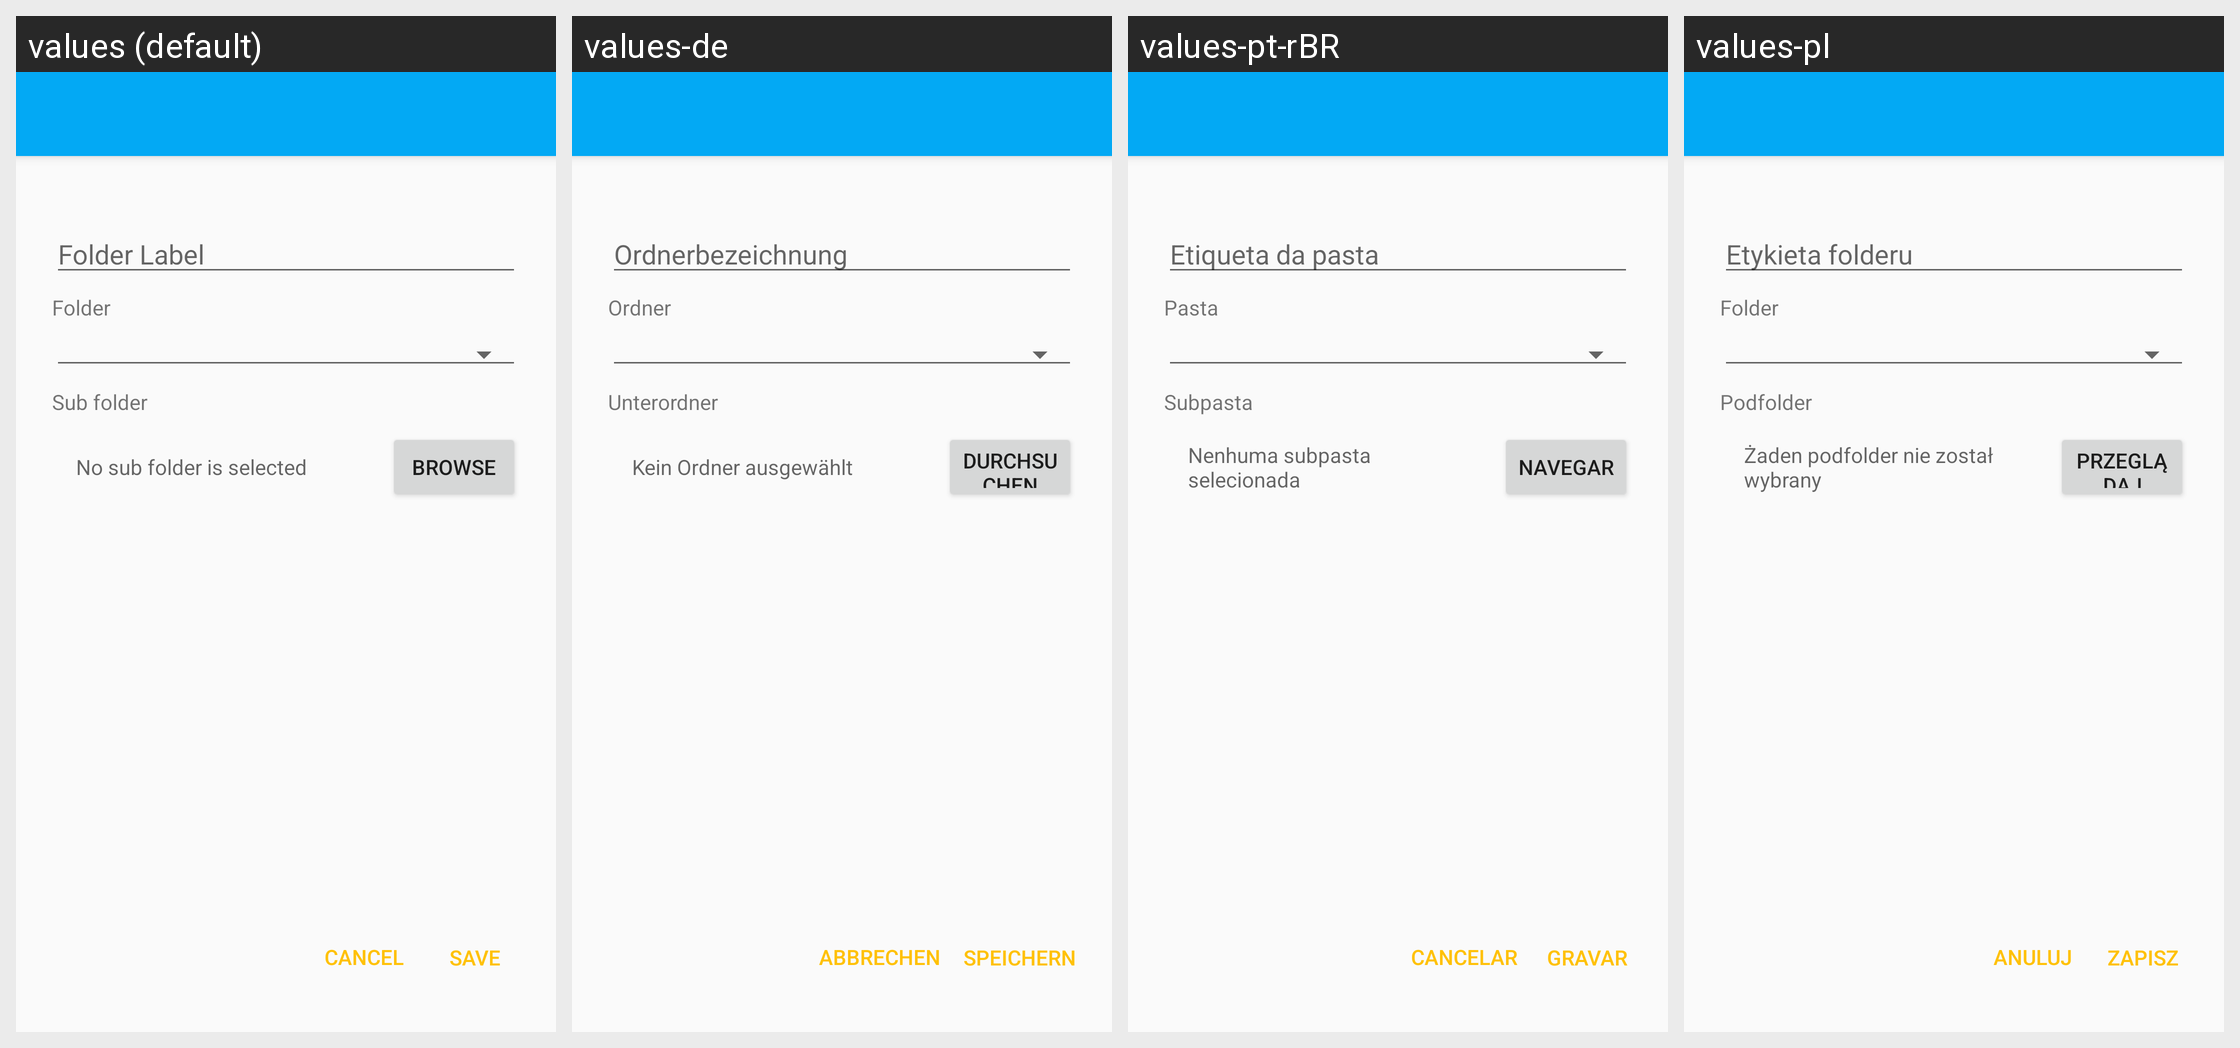

This grid shows one Android layout under several languages. Give, for every string resource on the screen, its name, the default text and each shown locale's text.
Android screen res/layout/activity_share.xml rendered under 4 locales, left to right: values (default), values-de, values-pt-rBR, values-pl. Device: Nexus 5 (rendered at 1080×1920; each locale shown at half size, 540×960, under a caption strip naming it); theme Theme.Syncthing.
Other locales in the repository, not shown: values-ar, values-bg, values-ca-rES, values-cs, values-da, values-el, values-es, values-es-rMX, values-et, values-fi, values-fr, values-hu, values-in, values-it, values-iw, values-ja, values-ko, values-nb, values-nl, values-nn, values-pt, values-ro, values-ru, values-sk, values-sr, values-sv, values-tr, values-uk, values-vi, values-zh-rCN, values-zh-rTW.
Strings drawn on this screen, with the default value and each locale's value (text and hints the layout hard-codes, and strings that could not be matched under every locale, appear in the picture but are not listed):

folder_title
  values: Folder
  values-de: Ordner
  values-pt-rBR: Pasta
  values-pl: Folder

cancel_title
  values: Cancel
  values-de: Abbrechen
  values-pt-rBR: Cancelar
  values-pl: Anuluj

sub_folder
  values: Sub folder
  values-de: Unterordner
  values-pt-rBR: Subpasta
  values-pl: Podfolder

no_sub_folder_is_selected
  values: No sub folder is selected
  values-de: Kein Ordner ausgewählt
  values-pt-rBR: Nenhuma subpasta selecionada
  values-pl: Żaden podfolder nie został wybrany

browse
  values: Browse
  values-de: Durchsuchen
  values-pt-rBR: Navegar
  values-pl: Przeglądaj
